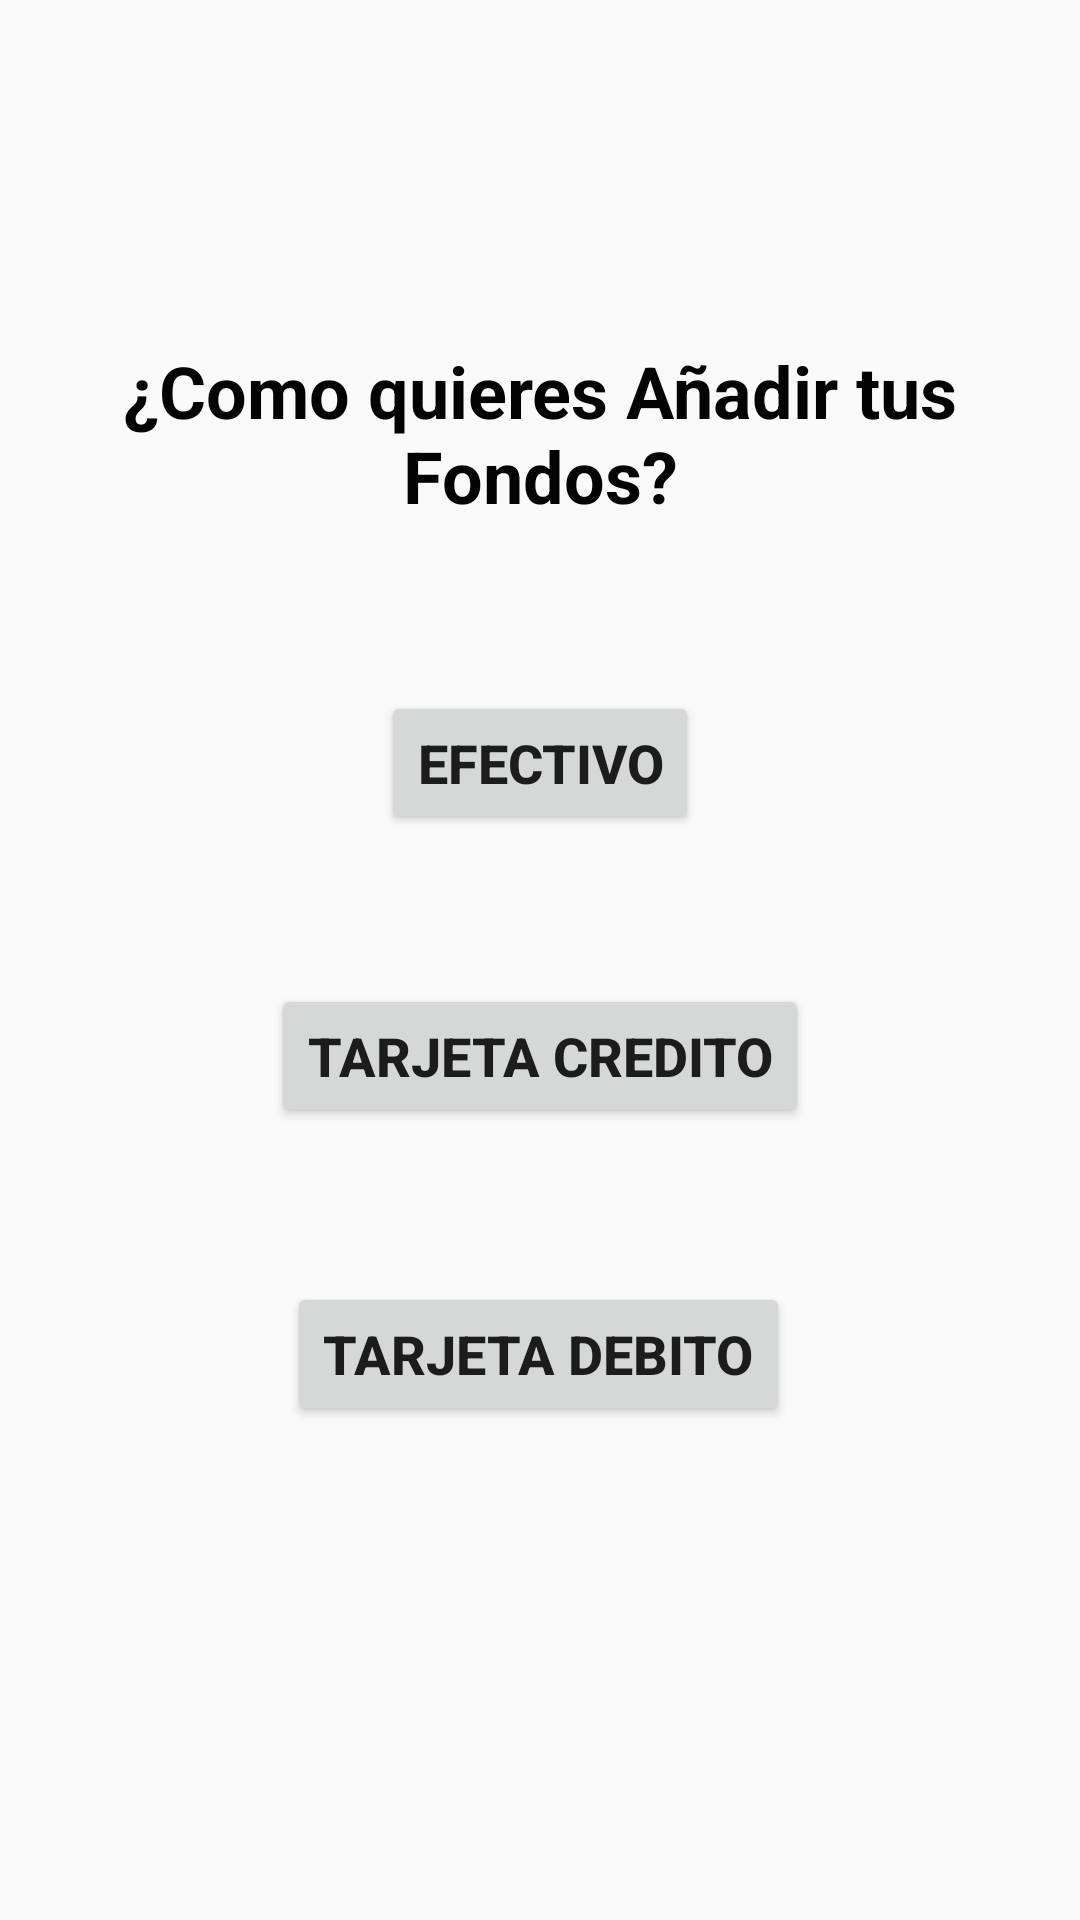

The Android layout XML behind this screen, and the referenced resources:
<!-- AndroidManifest.xml: application theme AppTheme -->
<!-- res/layout/activity_agregar_fondo.xml -->
<?xml version="1.0" encoding="utf-8"?>
<androidx.constraintlayout.widget.ConstraintLayout xmlns:android="http://schemas.android.com/apk/res/android"
    xmlns:app="http://schemas.android.com/apk/res-auto"
    xmlns:tools="http://schemas.android.com/tools"
    android:layout_width="match_parent"
    android:layout_height="match_parent"
    tools:context=".AgregarFondo">

    <Button
        android:id="@+id/button4"
        android:layout_width="wrap_content"
        android:layout_height="wrap_content"
        android:text="Efectivo"
        android:textSize="18sp"
        android:textStyle="bold"
        app:layout_constraintBottom_toBottomOf="parent"
        app:layout_constraintEnd_toEndOf="parent"
        app:layout_constraintStart_toStartOf="parent"
        app:layout_constraintTop_toTopOf="parent"
        app:layout_constraintVertical_bias="0.389" />

    <Button
        android:id="@+id/button5"
        android:layout_width="wrap_content"
        android:layout_height="wrap_content"
        android:text="Tarjeta Credito"
        android:textSize="18sp"
        android:textStyle="bold"
        app:layout_constraintBottom_toBottomOf="parent"
        app:layout_constraintEnd_toEndOf="parent"
        app:layout_constraintStart_toStartOf="parent"
        app:layout_constraintTop_toTopOf="parent"
        app:layout_constraintVertical_bias="0.554" />

    <Button
        android:id="@+id/button6"
        android:layout_width="wrap_content"
        android:layout_height="wrap_content"
        android:text="Tarjeta Debito"
        android:textSize="18sp"
        android:textStyle="bold"
        app:layout_constraintBottom_toBottomOf="parent"
        app:layout_constraintEnd_toEndOf="parent"
        app:layout_constraintHorizontal_bias="0.498"
        app:layout_constraintStart_toStartOf="parent"
        app:layout_constraintTop_toTopOf="parent"
        app:layout_constraintVertical_bias="0.722" />

    <TextView
        android:id="@+id/textView5"
        android:layout_width="wrap_content"
        android:layout_height="wrap_content"
        android:text="¿Como quieres Añadir tus Fondos?"
        android:textAlignment="center"
        android:textColor="#030303"
        android:textSize="24sp"
        android:textStyle="bold"
        app:layout_constraintBottom_toBottomOf="parent"
        app:layout_constraintEnd_toEndOf="parent"
        app:layout_constraintHorizontal_bias="0.485"
        app:layout_constraintStart_toStartOf="parent"
        app:layout_constraintTop_toTopOf="parent"
        app:layout_constraintVertical_bias="0.197" />
</androidx.constraintlayout.widget.ConstraintLayout>
<!-- resources referenced by this layout -->
<resources>
  <style name="AppTheme" parent="Theme.AppCompat.Light.DarkActionBar">
          
          <item name="colorPrimary">@color/colorPrimary</item>
          <item name="colorPrimaryDark">@color/colorPrimaryDark</item>
          <item name="colorAccent">@color/colorAccent</item>
      </style>
  <!-- not gathered from this repository: default colours our renderer supplied (Android Studio template values) -->
  <color name="colorPrimary">#FF6200EE</color>
  <color name="colorPrimaryDark">#FF3700B3</color>
  <color name="colorAccent">#FF03DAC5</color>
</resources>
